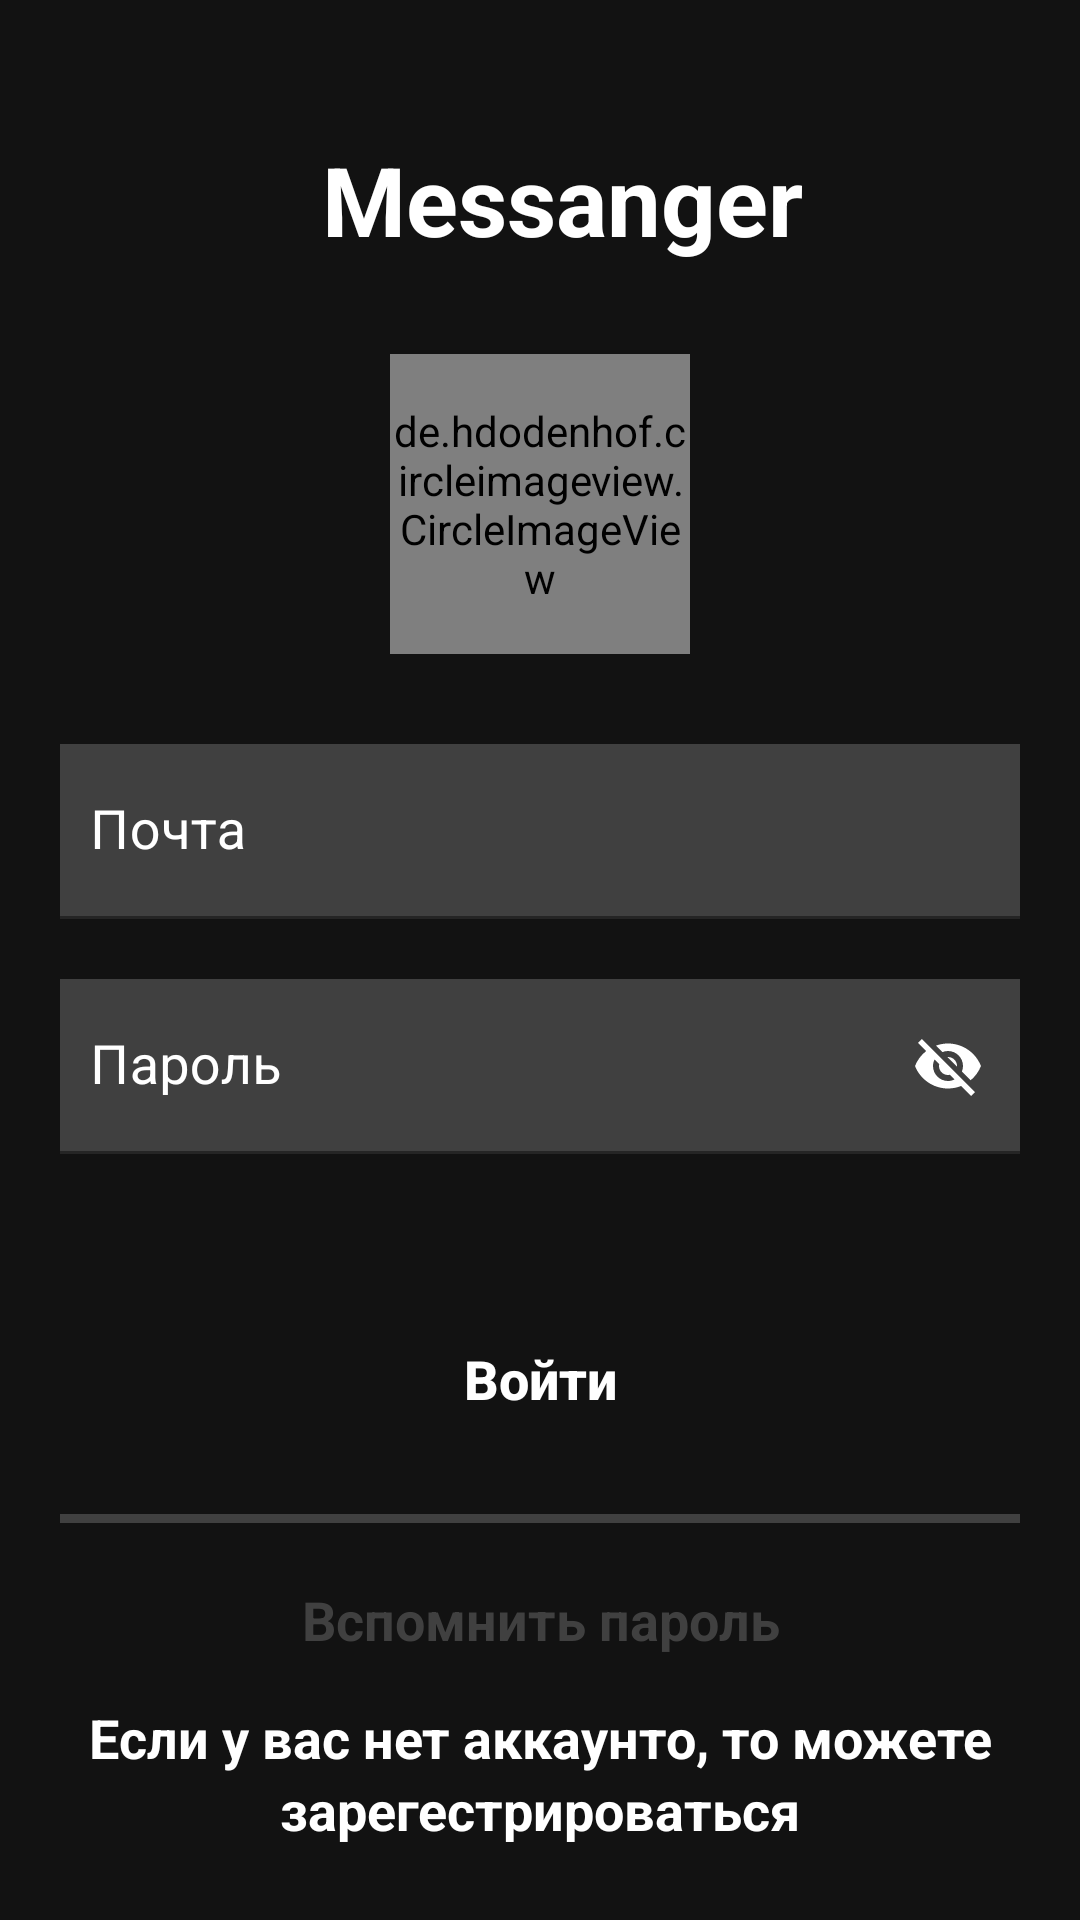

Produce the Android XML layout that renders to this screen, including the resource entries it uses.
<!-- AndroidManifest.xml: application theme Theme.Messanger -->
<!-- res/layout/fragment_log_in.xml -->
<?xml version="1.0" encoding="utf-8"?>
<ScrollView xmlns:android="http://schemas.android.com/apk/res/android"
    xmlns:tools="http://schemas.android.com/tools"
    android:layout_width="match_parent"
    android:layout_height="match_parent"
    xmlns:app="http://schemas.android.com/apk/res-auto"
    android:background="@color/secondPrimary"
    tools:context=".presentation.Account.LogInFragment">

    <RelativeLayout
        android:layout_width="match_parent"
        android:layout_height="wrap_content"
        android:padding="20sp">

        <LinearLayout
            android:id="@+id/topRegistrationHead"
            android:layout_width="match_parent"
            android:layout_height="wrap_content"
            android:gravity="center_horizontal"
            android:orientation="vertical">

            <LinearLayout
                android:layout_width="match_parent"
                android:layout_height="wrap_content"
                android:layout_marginTop="25sp"
                android:gravity="center">


                <TextView
                    android:layout_width="wrap_content"
                    android:layout_height="wrap_content"
                    android:layout_gravity="center_vertical"
                    android:layout_marginStart="15sp"
                    android:text="@string/app_name"
                    android:textColor="@color/white"
                    android:textSize="32sp"
                    android:textStyle="bold" />


            </LinearLayout>


        </LinearLayout>

        <LinearLayout
            android:id="@+id/inputsLayoutRegister"
            android:layout_width="match_parent"
            android:layout_height="wrap_content"
            android:layout_below="@id/topRegistrationHead"
            android:layout_marginTop="30sp"
            android:orientation="vertical">

            <de.hdodenhof.circleimageview.CircleImageView
                android:layout_gravity="center"
                xmlns:app="http://schemas.android.com/apk/res-auto"
                android:id="@+id/profile_image"
                android:layout_width="100dp"
                android:layout_height="100dp"
                android:src="@drawable/ic_launcher_foreground"
                app:civ_border_width="1dp"
                app:civ_border_color="@color/white"/>

            <com.google.android.material.textfield.TextInputLayout
                android:layout_width="match_parent"
                android:layout_height="wrap_content"
                android:layout_marginTop="30sp"
                android:textColorHint="@color/white">

                <com.google.android.material.textfield.TextInputEditText
                    android:id="@+id/emailAuth"
                    android:layout_width="match_parent"
                    android:layout_height="wrap_content"
                    android:hint="Почта"
                    android:background="@color/fourPrimary"
                    android:paddingStart="10sp"
                    android:textColor="@color/white"
                    android:textSize="18sp" />

            </com.google.android.material.textfield.TextInputLayout>


            <com.google.android.material.textfield.TextInputLayout
                android:layout_width="match_parent"
                android:layout_height="wrap_content"
                android:layout_marginTop="20sp"
                android:background="@color/fourPrimary"
                android:textColorHint="@color/white"
                app:endIconCheckable="true"
                app:passwordToggleEnabled="true"
                app:passwordToggleTint="@color/white">

                <com.google.android.material.textfield.TextInputEditText
                    android:id="@+id/password"
                    android:layout_width="match_parent"
                    android:layout_height="wrap_content"
                    android:hint="Пароль"
                    android:background="@color/fourPrimary"
                    android:paddingStart="10sp"
                    android:textColor="@color/white"
                    android:textSize="18sp" />

            </com.google.android.material.textfield.TextInputLayout>

        </LinearLayout>

        <LinearLayout
            android:id="@+id/bottomRegistration"
            android:layout_width="match_parent"
            android:layout_height="wrap_content"
            android:layout_below="@+id/inputsLayoutRegister"
            android:layout_marginTop="50sp"
            android:gravity="center_horizontal"
            android:orientation="vertical">


            <androidx.appcompat.widget.AppCompatButton
                android:id="@+id/LogIN"
                android:layout_width="match_parent"
                android:layout_height="50sp"
                android:background="@drawable/button_account"
                android:text="Войти"
                android:textAllCaps="false"
                android:textColor="@color/white"
                android:textSize="18sp"
                android:textStyle="bold" />

            <View
                android:layout_width="match_parent"
                android:layout_height="3sp"
                android:layout_marginTop="20sp"
                android:background="@color/fourPrimary" />


        </LinearLayout>

        <LinearLayout
            android:layout_below="@+id/bottomRegistration"
            android:layout_marginTop="20sp"
            android:orientation="vertical"
            android:layout_width="match_parent"
            android:layout_height="match_parent">

            <TextView
                android:gravity="center_horizontal"
                android:textSize="18sp"
                android:textColor="@color/fourPrimary"
                android:textStyle="bold"
                android:text="@string/dont_remember_password"
                android:layout_width="match_parent"
                android:layout_height="wrap_content"/>

            <TextView
                android:layout_marginTop="15sp"
                android:id="@+id/registerIntent"
                android:gravity="center_horizontal"
                android:textSize="18sp"
                android:textStyle="bold"
                android:lineHeight="24sp"
                android:text="Если у вас нет аккаунто, то можете зарегестрироваться"
                android:textColor="@color/white"
                android:layout_width="match_parent"
                android:layout_height="wrap_content"/>

        </LinearLayout>

    </RelativeLayout>

</ScrollView>
<!-- resources referenced by this layout -->
<resources>
  <color name="fourPrimary">#404040</color>
  <color name="secondPrimary">#121212</color>
  <color name="white">#FFFFFFFF</color>
  <string name="app_name">Messanger</string>
  <string name="dont_remember_password">Вспомнить пароль</string>
  <style name="Theme.Messanger" parent="Theme.MaterialComponents.DayNight.DarkActionBar">
          
          <item name="colorPrimary">@color/purple_500</item>
          <item name="colorPrimaryVariant">@color/fourPrimary</item>
          <item name="colorOnPrimary">@color/white</item>
          
          <item name="colorSecondary">@color/teal_200</item>
          <item name="colorSecondaryVariant">@color/teal_700</item>
          <item name="colorOnSecondary">@color/black</item>
          
          <item name="android:statusBarColor" tools:targetApi="l">?attr/colorPrimaryVariant</item>
          
      </style>
  <color name="purple_500">#FF6200EE</color>
  <color name="teal_200">#FF03DAC5</color>
  <color name="teal_700">#FF018786</color>
  <color name="black">#FF000000</color>
</resources>
